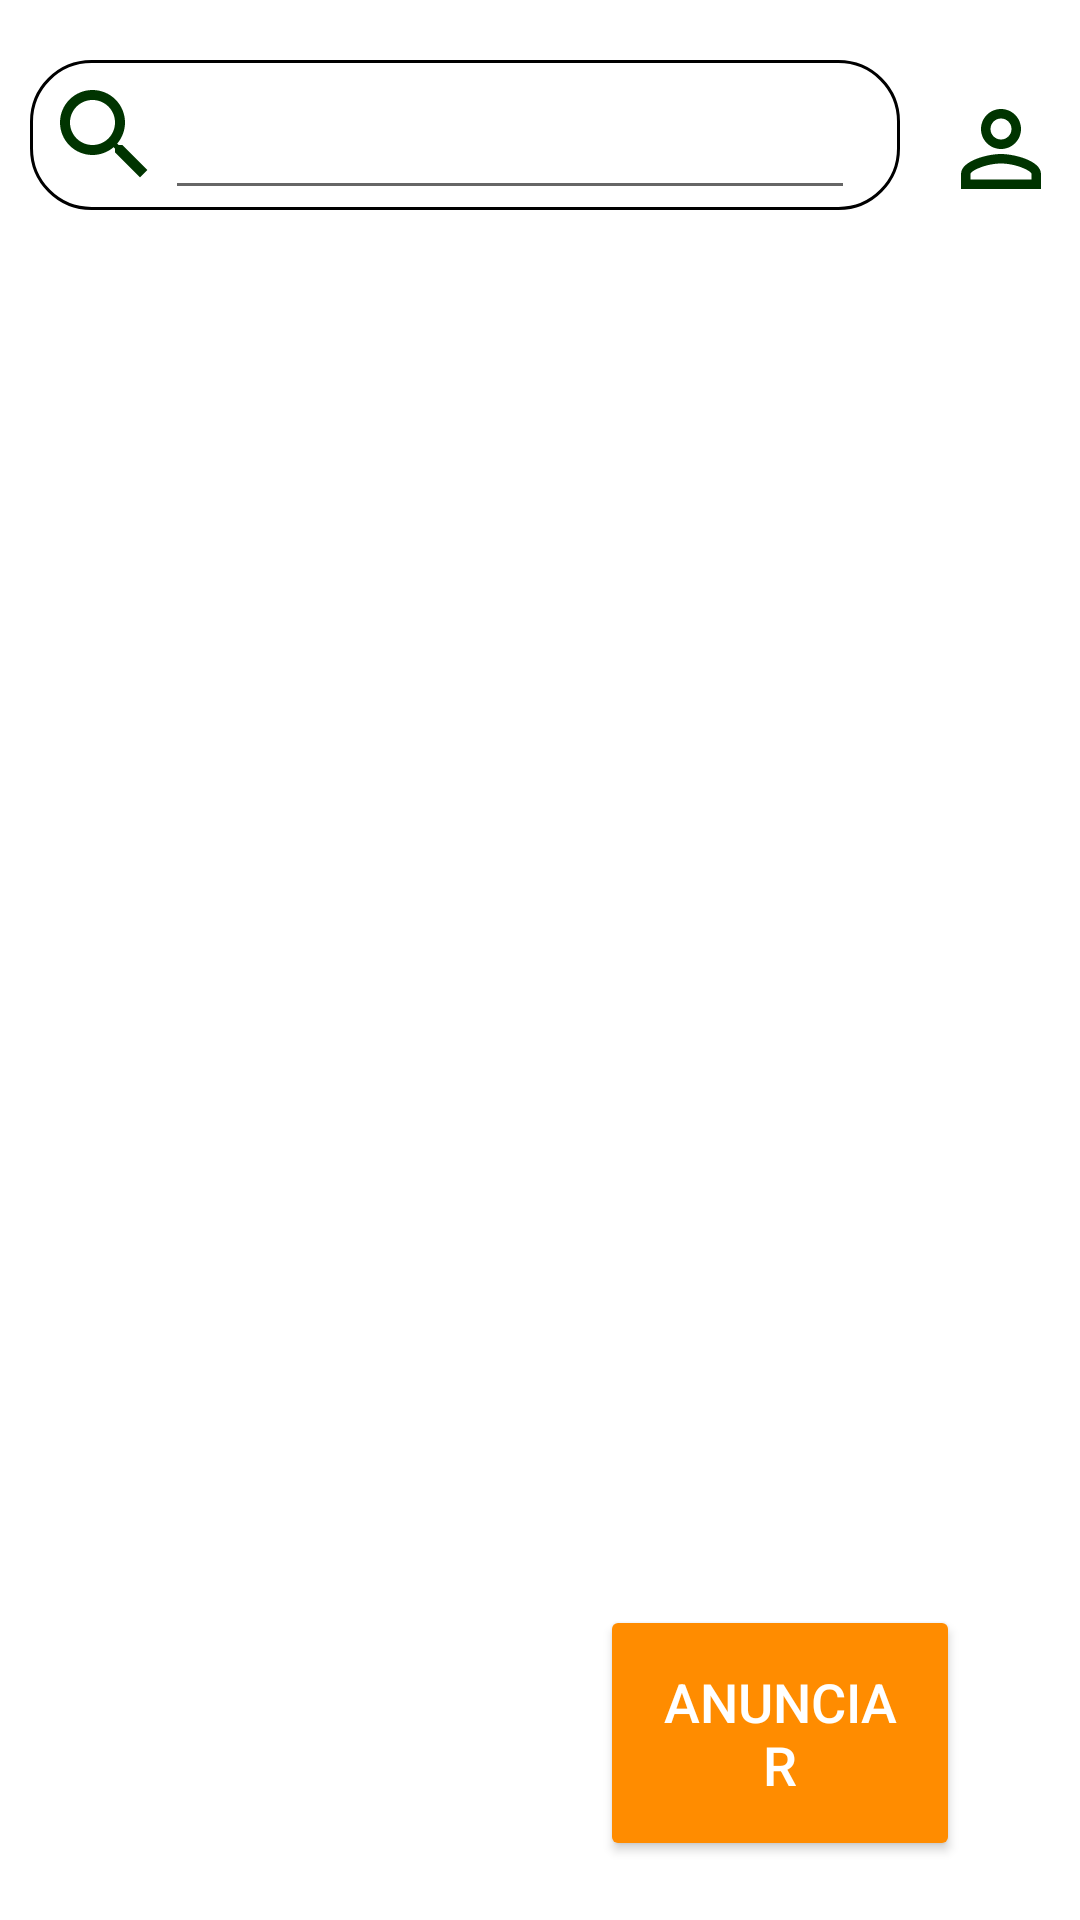

Layout XML and referenced resources for this Android screen:
<!-- AndroidManifest.xml: application theme Theme.CondeAPP -->
<!-- res/layout/activity_tela_principal.xml -->
<?xml version="1.0" encoding="utf-8"?>
<LinearLayout xmlns:android="http://schemas.android.com/apk/res/android"
    xmlns:app="http://schemas.android.com/apk/res-auto"
    xmlns:tools="http://schemas.android.com/tools"
    android:layout_width="match_parent"
    android:layout_height="match_parent"
    android:orientation="vertical"
    tools:context=".MainActivity"
    android:background="@drawable/background">


    <androidx.core.widget.NestedScrollView
        android:layout_height="match_parent"
        android:layout_width="match_parent"
        android:fillViewport="true">

<androidx.constraintlayout.widget.ConstraintLayout
    android:layout_width="match_parent"
    android:layout_height="match_parent"
    android:layout_marginVertical="20dp">


    <View
        android:id="@+id/containerSearch"
        android:layout_width="290dp"
        android:layout_height="50dp"
        android:layout_marginLeft="10dp"
        android:background="@drawable/container_search"
        app:layout_constraintTop_toTopOf="parent"
        app:layout_constraintStart_toStartOf="parent"/>

    <ImageView
        android:id="@+id/searchBar"
        android:src="@drawable/ic_search"
        android:layout_width="40dp"
        android:layout_height="50dp"
        android:layout_marginLeft="5dp"
        app:layout_constraintTop_toTopOf="@id/containerSearch"
        app:layout_constraintStart_toStartOf="@id/containerSearch" />


    <EditText
        android:id="@+id/editPesquisar"
        android:layout_width="230dp"
        android:layout_height="50dp"
        app:layout_constraintTop_toTopOf="@id/containerSearch"
        app:layout_constraintStart_toEndOf="@id/searchBar" />

    <View
        android:id="@+id/containerUser1"
        android:layout_width="57dp"
        android:layout_height="59dp"
        android:layout_marginLeft="5dp"
        android:background="@drawable/container_user1"
        app:layout_constraintStart_toEndOf="@id/containerSearch"
        app:layout_constraintTop_toTopOf="parent" />

    <ImageView
        android:id="@+id/iconeUser"
        android:layout_width="40dp"
        android:layout_height="40dp"
        android:layout_marginVertical="10dp"
        android:src="@drawable/ic_user"
        app:layout_constraintTop_toTopOf="@+id/containerUser1"
        app:layout_constraintEnd_toEndOf="@+id/containerUser1"
        app:layout_constraintStart_toStartOf="@+id/containerUser1"
        app:layout_constraintBottom_toBottomOf="@id/containerUser1"
        android:layout_marginTop="30dp"/>

    <ListView
        android:id="@+id/listViewProdutos"
        android:layout_width="match_parent"
        android:layout_height="wrap_content"
        android:layout_marginTop="50dp"
        app:layout_constraintTop_toBottomOf="@id/containerSearch"/>

    <LinearLayout
        android:layout_width="match_parent"
        android:layout_height="wrap_content"
        android:layout_marginTop="450dp"
        app:layout_constraintTop_toBottomOf="@id/containerSearch"
        tools:layout_editor_absoluteX="16dp">

        <androidx.appcompat.widget.AppCompatButton
            android:id="@+id/btnAnunciar"
            style="@style/Button"
            android:layout_width="wrap_content"
            android:layout_height="wrap_content"
            android:layout_marginLeft="200dp"
            android:backgroundTint="@color/darkorange"
            android:text="Anunciar"
            android:textColor="@color/white"
            android:textSize="18sp" />

    </LinearLayout>

</androidx.constraintlayout.widget.ConstraintLayout>
</androidx.core.widget.NestedScrollView>
</LinearLayout>
<!-- resources referenced by this layout -->
<resources>
  <color name="darkorange">#FF8C00</color>
  <color name="white">#FFFFFFFF</color>
  <!-- drawable background (drawable) -->
  <?xml version="1.0" encoding="utf-8"?>
  
  <shape xmlns:android="http://schemas.android.com/apk/res/android">
  
      <solid android:color="@color/white"/>
  
  
  </shape>
  <!-- drawable container_search (drawable) -->
  <?xml version="1.0" encoding="utf-8"?>
  
  <shape xmlns:android="http://schemas.android.com/apk/res/android">
  
  
      <solid android:color="@color/white"/>
      <corners android:radius="20dp"/>
      <stroke android:color="@color/black" android:width="1dp"/>
  
  </shape>
  <!-- drawable ic_search (drawable) -->
  <vector android:height="24dp" android:tint="#003400"
      android:viewportHeight="24" android:viewportWidth="24"
      android:width="24dp" xmlns:android="http://schemas.android.com/apk/res/android">
      <path android:fillColor="@android:color/white" android:pathData="M15.5,14h-0.79l-0.28,-0.27C15.41,12.59 16,11.11 16,9.5 16,5.91 13.09,3 9.5,3S3,5.91 3,9.5 5.91,16 9.5,16c1.61,0 3.09,-0.59 4.23,-1.57l0.27,0.28v0.79l5,4.99L20.49,19l-4.99,-5zM9.5,14C7.01,14 5,11.99 5,9.5S7.01,5 9.5,5 14,7.01 14,9.5 11.99,14 9.5,14z"/>
  </vector>
  <!-- drawable ic_user (drawable) -->
  <vector xmlns:android="http://schemas.android.com/apk/res/android"
      android:width="24dp"
      android:height="24dp"
      android:viewportWidth="24"
      android:viewportHeight="24"
      android:tint="@color/darkgreen">
    <path
        android:fillColor="@android:color/white"
        android:pathData="M12,5.9c1.16,0 2.1,0.94 2.1,2.1s-0.94,2.1 -2.1,2.1S9.9,9.16 9.9,8s0.94,-2.1 2.1,-2.1m0,9c2.97,0 6.1,1.46 6.1,2.1v1.1L5.9,18.1L5.9,17c0,-0.64 3.13,-2.1 6.1,-2.1M12,4C9.79,4 8,5.79 8,8s1.79,4 4,4 4,-1.79 4,-4 -1.79,-4 -4,-4zM12,13c-2.67,0 -8,1.34 -8,4v3h16v-3c0,-2.66 -5.33,-4 -8,-4z"/>
  </vector>
  <style name="Button">
          <item name="android:layout_width">match_parent</item>
          <item name="android:layout_height">wrap_content</item>
          <item name="background">@style/Button</item>
          <item name="android:padding">20dp</item>
          <item name="android:layout_marginLeft">40dp</item>
          <item name="android:layout_marginRight">40dp</item>
          <item name="android:layout_marginTop">15dp</item>
      </style>
  <style name="Theme.CondeAPP" parent="Theme.MaterialComponents.DayNight.DarkActionBar">
          
          <item name="colorPrimary">@color/orange</item>
          <item name="colorPrimaryVariant">@color/darkgreen</item>
          <item name="colorOnPrimary">@color/white</item>
          
          <item name="colorSecondary">@color/orange</item>
          <item name="colorSecondaryVariant">@color/darkgreen</item>
          <item name="colorOnSecondary">@color/black</item>
          
          <item name="android:statusBarColor" tools:targetApi="l">?attr/colorPrimaryVariant</item>
          
      </style>
  <color name="black">#FF000000</color>
  <color name="darkgreen">#003400</color>
  <color name="orange">#FFA500</color>
</resources>
